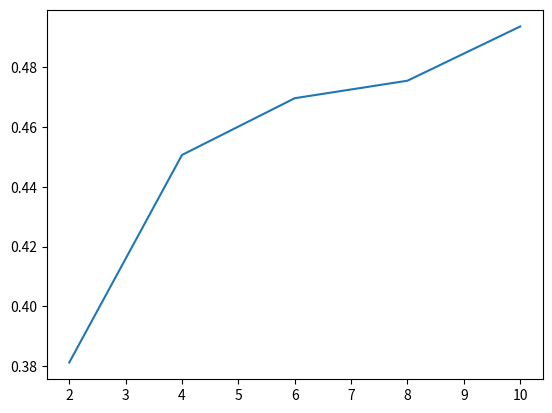

This figure's Python source:
import numpy as np
import matplotlib.pyplot as plt
from math import pi
import cmath
import scipy.linalg as alg


Sy = np.array(([0, -1j], [1j, 0]), dtype=np.complex128)
I2 = np.array(([1, 0], [0, 1]), dtype=np.complex128)


def get_spec(N = 12, is_save = 0):
    
    # N is the number of unitcell. The total number of atom is 2*N
    NAB = np.array(range(2, N+1-2, 2))

    [w, v, u] = [1.00000000, 2.00000000, 0.0]
    
    bands = 2
    
    # Get the left and right eigenvectors, and the correlation matrix
    Corr = get_LR_corr(u,v,w,bands,NAB,N)      
    Gamma = np.kron(Corr-Corr.transpose(),I2)+np.kron(np.eye(2*max(NAB))
                                                      -Corr-Corr.transpose(),Sy)
    
    LN = np.zeros(len(NAB))
    
    
    for i,i_ele in enumerate(range(len(NAB))):
        LAB = NAB[i];
        GammaR = Gamma[0:2*bands*LAB,0:2*bands*LAB]
              
        LN[i_ele] = get_LN_(GammaR, 4*int(LAB/2), 4*int(LAB/2))
        
    plt.plot(NAB, LN)
                  
    return NAB, LN


def get_LR_corr(u,v,w,bands,sub_N,N_k):
        # Temporary purpose. To be merged...

    k_tot =  np.arange(N_k)*2*pi/N_k
    
    # Generate single body spectrum
    corr = np.zeros((bands*max(sub_N), bands*max(sub_N)),dtype=np.complex128)
    for k in k_tot:
        if abs(w*np.exp(-1j*k)+v) >= u:
            r_minus, l_minus, r_plus, l_plus = find_v_ssh(k, u, v, w)

            W = l_minus @ r_minus.conj().T
            prod = np.exp(1j*k*np.array([range(1,max(sub_N)+1)]))
            corr += np.kron(prod.conj().T @ prod, W)/N_k
            
    return corr


def find_v_ssh(k, u, v, w):
    # This is for the non-Hermitian model, where u is actually iu.
    # For hermitian SSH, it only works for u=0 case. 
    #------------------------------------------------------------------------
    # For hermitian critical point at u=0, k=pi, the  matrix element of the Hamiltonian 
    # is all zero. To obtain the correct eigenvectors, we take the limit k->pi
    # The two eigenvectors are thus (1,i) and (1,-i)
    #------------------------------------------------------------------------
    # 
    
    vk = w*np.exp(-1j*k)+v
    avk = abs(vk)
    e_phi = cmath.sqrt(cmath.sqrt((u+avk)/(u-avk)))
    c_phi = (e_phi+1/e_phi)/2
    s_phi = (e_phi-1/e_phi)/(2*1j)

    
    vr_minus = np.array([[-vk/avk*s_phi],[c_phi]])
    vl_minus = np.array([[-vk/avk*s_phi.conjugate()],[c_phi.conjugate()]])
    
    vr_plus = np.array([[vk/avk*c_phi],[s_phi]])
    vl_plus = np.array([[vk/avk*c_phi.conjugate()],[s_phi.conjugate()]])
    
    return vr_minus, vl_minus, vr_plus, vl_plus





def get_LN_(GammaR,NA,NB):
    
    eig_gamma, _ = alg.eig(GammaR)
    
    G11 = GammaR[0:NA, 0:NA]
    G12 = GammaR[0:NA, NA:NA+NB]
    G21 = GammaR[NA:NA+NB, 0:NA]
    G22 = GammaR[NA:NA+NA, NA:NA+NB]
    
    Gp = np.vstack((np.hstack((-G11, 1j*G12)),
                    np.hstack((1j*G21, G22))))
    Gm = np.vstack((np.hstack((-G11, -1j*G12)),
                    np.hstack((-1j*G21, G22))))
    
    Id = np.eye(Gp.shape[0])
    Gc = Id - (Id-Gm) @ alg.inv(Id+Gp@Gm) @ (Id-Gp)
    
    
    Gc = 1/2*(Gc+Gc.conj().T)
        
    eig_gc = alg.eig(Gc)[0]
    eig_gamma = eig_gamma.real
    

    R1 = get_renyi_(0.5, eig_gc)
    R2 = get_renyi_(2, eig_gamma)
    

    LN = R1+R2/2

    return LN


def get_renyi_(renyi, gamma):
    " Renyi entropy "
           
    eta = (gamma+1)/2
    cutoff = 10**(-7)
    
    eta = eta[eta > cutoff]
    eta = eta[(1-eta) > cutoff]
       
    Rfac = eta*abs(eta)**(renyi-1)+(1-eta)*abs(1-eta)**(renyi-1)
    R = np.log(Rfac.prod())/2
    
    return R


if __name__ == "__main__":

    N = 12
    NAB, LN = get_spec(N = N, is_save = 1)
    print("Negativity: ", LN)

        


        
    


   